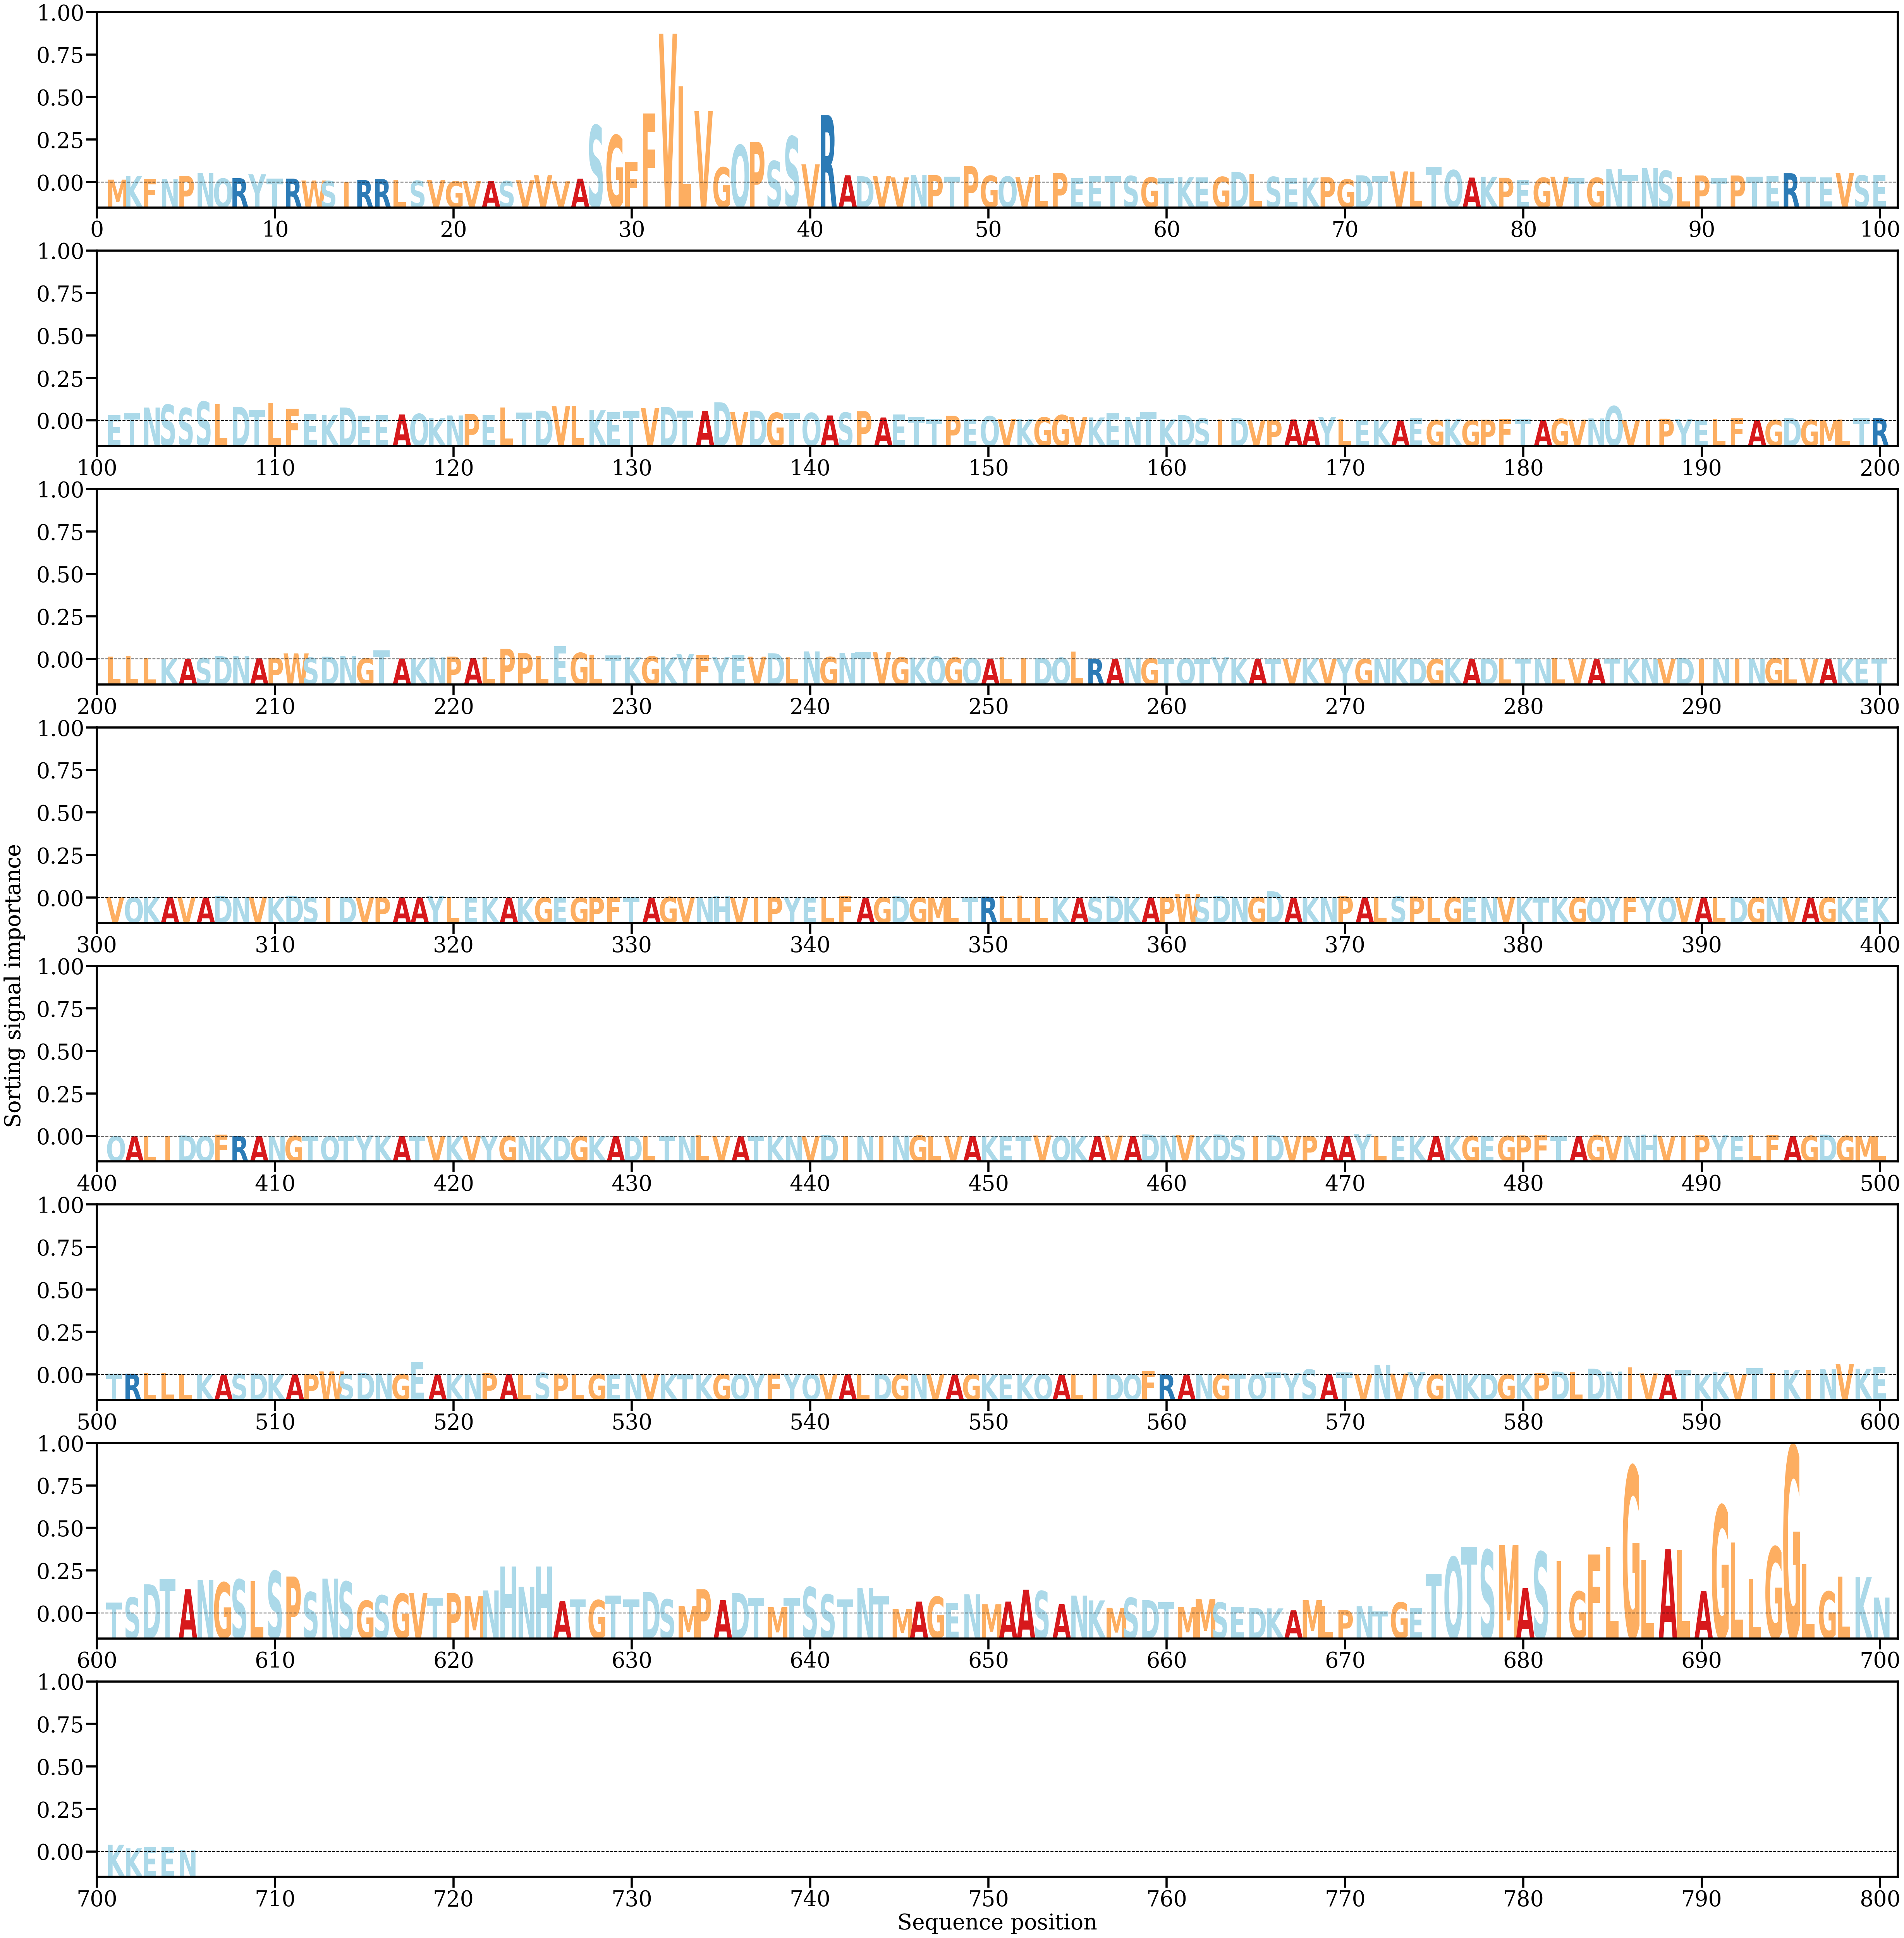

The data file committed next to this chart (first rows):
AA, Alpha
M, [0.00052827]
K, [0.00120343]
F, [0.00067094]
N, [0.00060714]
P, [0.0012342]
N, [0.00178515]
Q, [0.00073844]
R, [0.00080615]
Y, [0.00152507]
T, [0.00071287]
R, [0.00071452]
W, [0.00036264]
S, [0.00027275]
I, [0.00012822]
R, [0.00045437]
R, [0.00063924]
L, [0.00049785]
S, [0.00031759]
V, [0.00051087]
G, [0.00019706]
V, [0.00022451]
A, [0.0002657]
S, [0.0002552]
V, [0.00041262]
V, [0.00136826]
V, [0.00020151]
A, [0.00070297]
S, [0.01077553]
G, [0.00890348]
F, [0.00387516]
F, [0.01299134]
V, [0.02811002]
L, [0.01817453]
V, [0.01347762]
G, [0.00283956]
Q, [0.00704848]
P, [0.00767462]
S, [0.00403637]
S, [0.0086893]
V, [0.00341614]
R, [0.01271998]
A, [0.0013515]
D, [0.00116075]
V, [0.0012139]
V, [0.00094263]
N, [0.00137877]
P, [0.0013952]
T, [0.00110063]
P, [0.00306566]
G, [0.00126333]
Q, [0.00113149]
V, [0.0009894]
L, [0.00138314]
P, [0.00180331]
E, [0.00081795]
E, [0.0012312]
T, [0.00116875]
S, [0.00122085]
G, [0.00094681]
T, [0.00088928]
... 645 more rows
